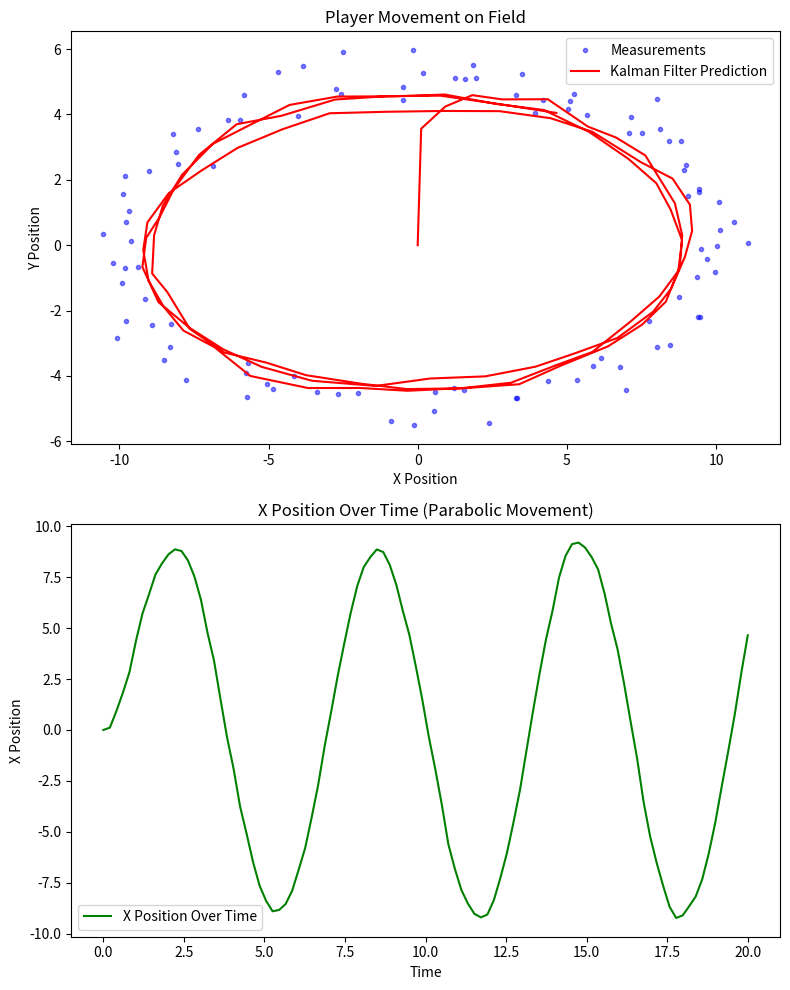

Reproduce this figure in Python.
import numpy as np
import matplotlib.pyplot as plt

class KalmanFilter(object):
    def __init__(self, F=None, B=None, H=None, Q=None, R=None, P=None, x0=None):
        if F is None or H is None:
            raise ValueError("Set proper system dynamics.")
        
        self.n = F.shape[1]
        self.m = H.shape[1]
        
        self.F = F
        self.H = H
        self.B = 0 if B is None else B
        self.Q = np.eye(self.n) if Q is None else Q
        self.R = np.eye(self.n) if R is None else R
        self.P = np.eye(self.n) if P is None else P
        self.x = np.zeros((self.n, 1)) if x0 is None else x0

    def predict(self, u=0):
        self.x = np.dot(self.F, self.x) + np.dot(self.B, u)
        self.P = np.dot(np.dot(self.F, self.P), self.F.T) + self.Q
        return self.x

    def update(self, z):
        y = z - np.dot(self.H, self.x)
        S = self.R + np.dot(self.H, np.dot(self.P, self.H.T))
        K = np.dot(np.dot(self.P, self.H.T), np.linalg.inv(S))
        self.x = self.x + np.dot(K, y)
        I = np.eye(self.n)
        self.P = np.dot(np.dot(I - np.dot(K, self.H), self.P), 
                         (I - np.dot(K, self.H)).T) + np.dot(np.dot(K, self.R), K.T)

def example():
    dt = 1.0 / 60
    F = np.array([[1, dt, 0, 0, 0], [0, 1, dt, 0, 0], [0, 0, 1, 0, 0], [0, 0, 0, 1, dt], [0, 0, 0, 0, 1]])
    H = np.array([[1, 0, 0, 0, 0], [0, 0, 0, 1, 0]])
    Q = np.eye(5) * 0.05
    R = np.eye(2) * 0.5

    time = np.linspace(0, 20, 100)
    x_positions = np.sin(time) * 10  # Simulating left to right movement
    y_positions = np.cos(time) * 5   # Simulating slight vertical movement
    measurements = np.vstack((x_positions, y_positions)) + np.random.normal(0, 0.5, (2, 100))

    kf = KalmanFilter(F=F, H=H, Q=Q, R=R)
    predictions = []

    for z in measurements.T:
        pred = np.dot(H, kf.predict()).flatten()
        predictions.append(pred)
        kf.update(z.reshape(2, 1))

    predictions = np.array(predictions)
    
    fig, axs = plt.subplots(2, 1, figsize=(8, 10))
    
    axs[0].plot(measurements[0], measurements[1], 'bo', markersize=3, alpha=0.5, label='Measurements')
    axs[0].plot(predictions[:, 0], predictions[:, 1], 'r-', label='Kalman Filter Prediction')
    axs[0].set_xlabel("X Position")
    axs[0].set_ylabel("Y Position")
    axs[0].legend()
    axs[0].set_title("Player Movement on Field")
    
    axs[1].plot(time, predictions[:, 0], 'g-', label='X Position Over Time')
    axs[1].set_xlabel("Time")
    axs[1].set_ylabel("X Position")
    axs[1].legend()
    axs[1].set_title("X Position Over Time (Parabolic Movement)")
    
    plt.tight_layout()
    plt.show()

if __name__ == '__main__':
    example()